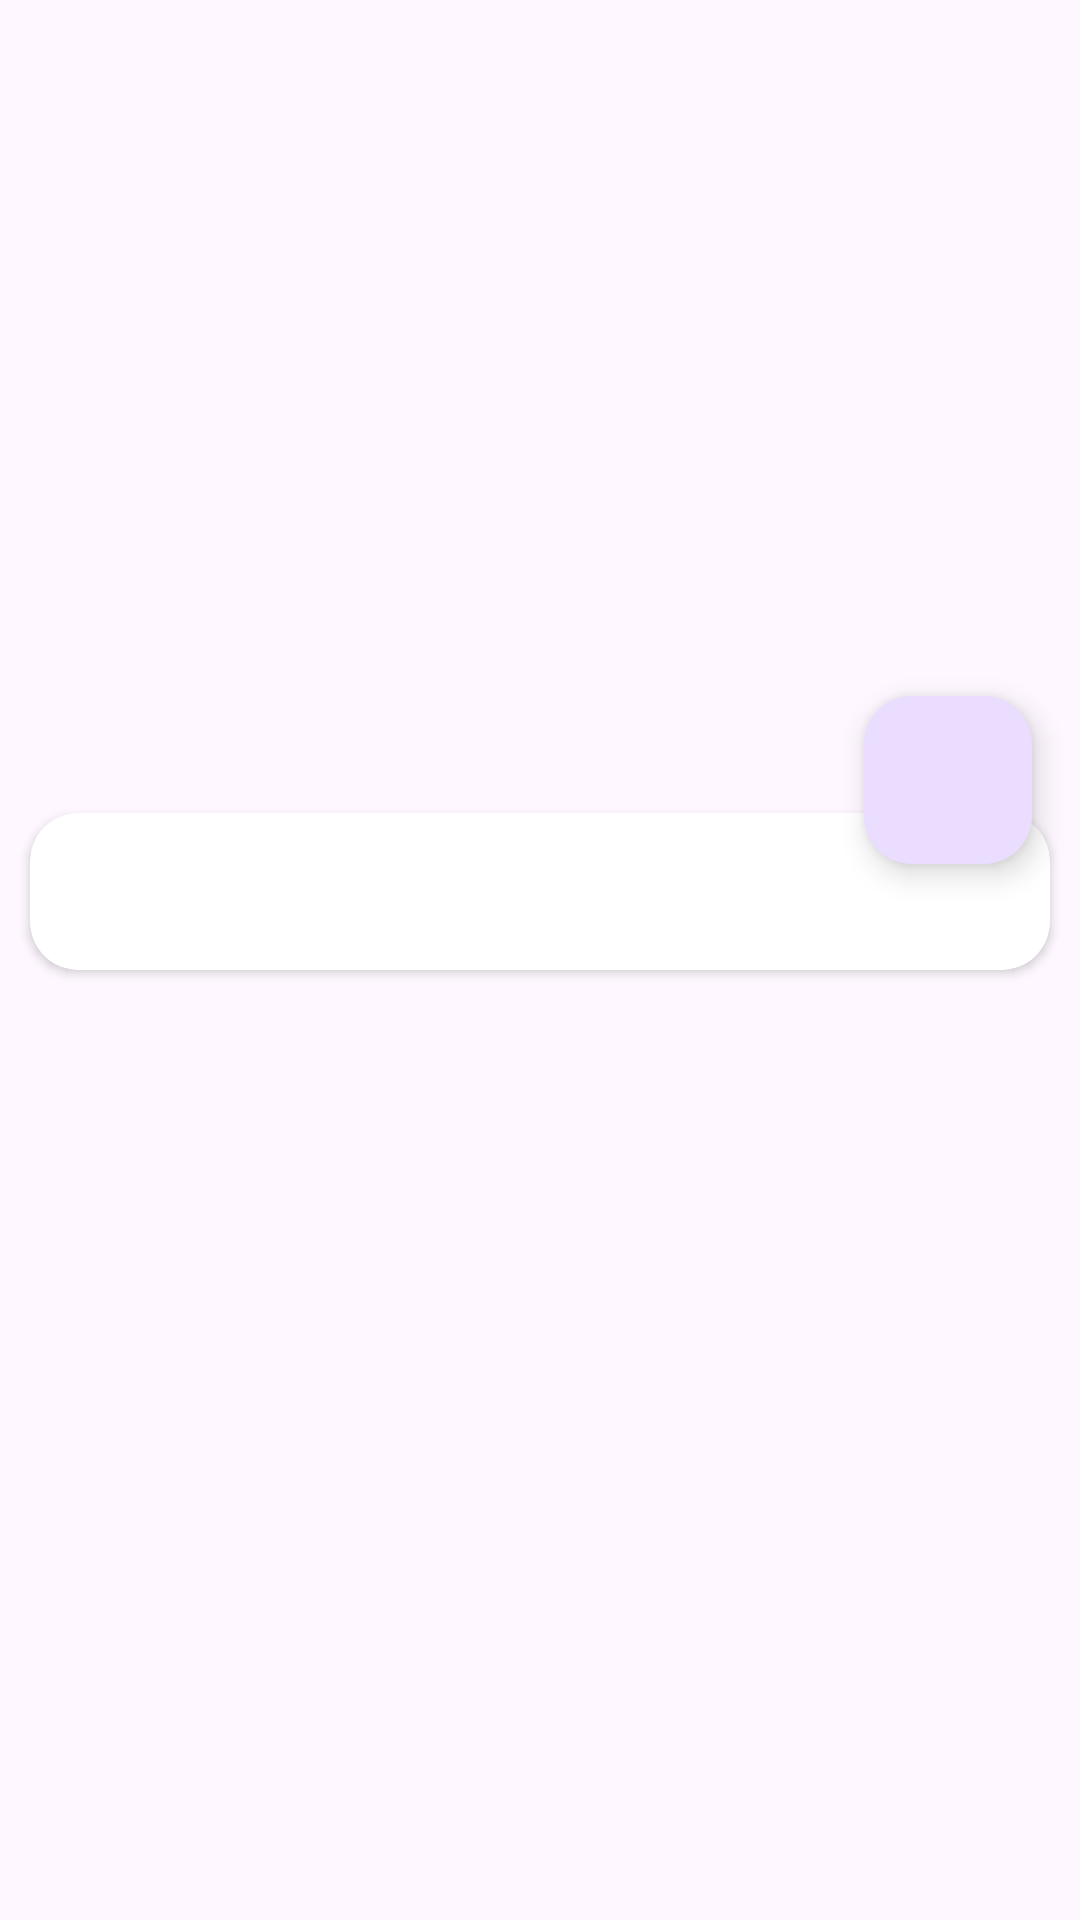

Write the Android layout XML for this screen, with the resource values it uses.
<!-- AndroidManifest.xml: activity theme Base.Theme.AndroidCleanArchitectureMVVMHiltRx -->
<!-- res/layout/activity_photo_detail.xml -->
<?xml version="1.0" encoding="utf-8"?>
<layout>
    <data>
        <import type="android.view.View"/>

        <variable name="photoDetailViewModel" type="com.bishal.androidcleanarchitecture_mvvm_hilt_rx.viewmodel.photos.PhotoDetailViewModel"/>

    </data>

    <androidx.coordinatorlayout.widget.CoordinatorLayout
            xmlns:android="http://schemas.android.com/apk/res/android"
            xmlns:app="http://schemas.android.com/apk/res-auto"
            xmlns:tools="http://schemas.android.com/tools"
            android:layout_width="match_parent"
            android:layout_height="match_parent"
            android:fitsSystemWindows="true"
            tools:context=".presentation.detailphoto.PhotoDetailActivity">

        <com.google.android.material.appbar.AppBarLayout
                android:id="@+id/detail_app_bar_layout"
                android:layout_width="match_parent"
                android:layout_height="260dp"
                android:fitsSystemWindows="true"
                android:theme="@style/ThemeOverlay.AppCompat.Dark.ActionBar">

            <com.google.android.material.appbar.CollapsingToolbarLayout
                    android:id="@+id/detail_collapsing_toolbar_layout"
                    android:layout_width="match_parent"
                    android:layout_height="match_parent"
                    android:fitsSystemWindows="true"
                    app:contentScrim="?attr/colorPrimary"
                    app:expandedTitleMarginEnd="64dp"
                    app:expandedTitleMarginStart="48dp"
                    app:layout_scrollFlags="scroll|exitUntilCollapsed">

                <RelativeLayout
                        android:layout_width="match_parent"
                        android:layout_height="wrap_content">

                    <ImageView
                            android:id="@+id/detail_toolbar_image_view"
                            android:transitionName="image"
                            android:layout_width="match_parent"
                            android:layout_height="match_parent"
                            android:fitsSystemWindows="true"
                            android:scaleType="centerCrop"
                            app:layout_collapseMode="parallax"/>

                </RelativeLayout>

                <androidx.appcompat.widget.Toolbar
                        android:id="@+id/detail_toolbar"
                        android:layout_width="match_parent"
                        android:layout_height="?attr/actionBarSize"
                        app:layout_collapseMode="pin"
                        app:popupTheme="@style/ThemeOverlay.AppCompat.Light"/>

            </com.google.android.material.appbar.CollapsingToolbarLayout>

        </com.google.android.material.appbar.AppBarLayout>

        <androidx.core.widget.NestedScrollView
                app:layout_behavior="@string/appbar_scrolling_view_behavior"
                android:id="@+id/detail_nested_scroll_view"
                android:layout_width="match_parent"
                android:layout_height="match_parent">


            <LinearLayout
                    android:layout_width="match_parent"
                    android:layout_height="match_parent"
                    android:descendantFocusability="blocksDescendants"
                    android:orientation="vertical">


                
                <androidx.cardview.widget.CardView
                        android:layout_width="match_parent"
                        android:layout_height="wrap_content"
                        android:layout_margin="8dp"
                        android:elevation="2dp"
                        app:cardCornerRadius="16dp"
                        app:cardPreventCornerOverlap="false"
                        app:cardUseCompatPadding="true"
                        tools:ignore="RtlCompat">

                    <TextView
                            android:text="@{photoDetailViewModel.photoData.title}"
                            android:id="@+id/detail_title_text_view"
                            android:layout_width="match_parent"
                            android:layout_height="match_parent"
                            android:gravity="center"
                            android:layout_margin="16dp"
                            android:textColor="@color/color_grey"
                            android:textSize="15sp"/>

                </androidx.cardview.widget.CardView>

            </LinearLayout>

        </androidx.core.widget.NestedScrollView>

        <com.google.android.material.floatingactionbutton.FloatingActionButton
                android:id="@+id/detail_fab"
                android:layout_width="wrap_content"
                android:layout_height="wrap_content"
                android:layout_margin="16dp"
                app:srcCompat="@drawable/ic_star_empty_white_vector"
                app:layout_anchor="@id/detail_app_bar_layout"
                app:layout_anchorGravity="bottom|end"/>

    </androidx.coordinatorlayout.widget.CoordinatorLayout>

</layout>
<!-- resources referenced by this layout -->
<resources>
  <color name="color_grey">#737373</color>
  <style name="Base.Theme.AndroidCleanArchitectureMVVMHiltRx" parent="Theme.Material3.DayNight.NoActionBar">
          
          
      </style>
</resources>
